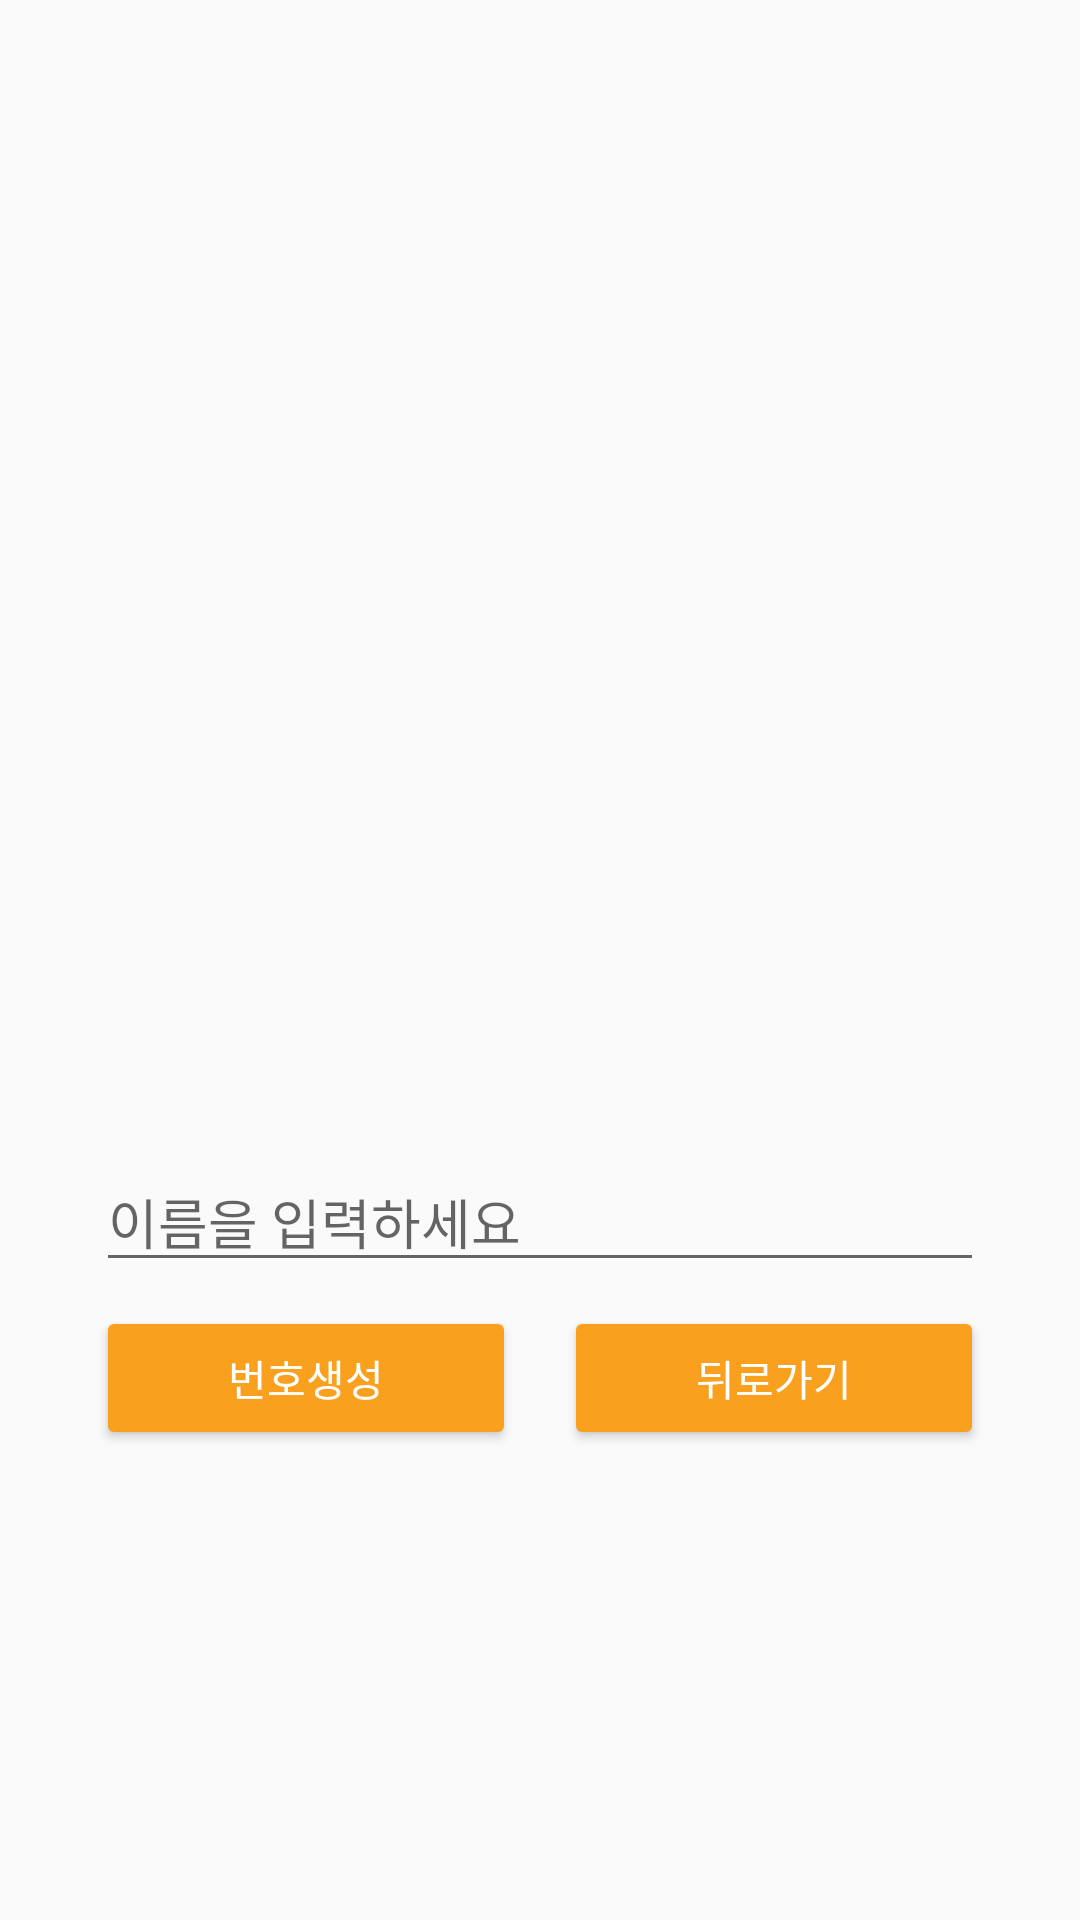

Android layout source for this screen:
<!-- AndroidManifest.xml: activity theme AppTheme.Name -->
<!-- res/layout/activity_name.xml -->
<?xml version="1.0" encoding="utf-8"?>
<androidx.constraintlayout.widget.ConstraintLayout
        xmlns:android="http://schemas.android.com/apk/res/android"
        xmlns:tools="http://schemas.android.com/tools"
        xmlns:app="http://schemas.android.com/apk/res-auto"
        android:layout_width="match_parent"
        android:layout_height="match_parent"
        tools:context=".NameActivity">
    <androidx.constraintlayout.widget.Guideline
            android:layout_width="wrap_content"
            android:layout_height="wrap_content"
            android:id="@+id/guideline2"
            app:layout_constraintGuide_percent="0.2"
            android:orientation="horizontal"/>
    <androidx.constraintlayout.widget.Guideline
            android:layout_width="wrap_content"
            android:layout_height="wrap_content"
            android:id="@+id/guideline3"
            app:layout_constraintGuide_begin="20dp"
            android:orientation="horizontal"
            app:layout_constraintGuide_percent="0.6"/>
    <ImageView
            android:layout_width="0dp"
            android:layout_height="0dp" app:srcCompat="@drawable/name"
            android:id="@+id/imageView4" android:layout_marginTop="8dp"
            app:layout_constraintTop_toTopOf="@+id/guideline2" android:layout_marginBottom="8dp"
            app:layout_constraintBottom_toTopOf="@+id/guideline3" app:layout_constraintEnd_toEndOf="parent"
            android:layout_marginEnd="8dp" app:layout_constraintStart_toStartOf="parent"
            android:layout_marginStart="8dp"/>
    <EditText
            android:layout_width="0dp"
            android:layout_height="wrap_content"
            android:inputType="textPersonName"
            android:ems="10"
            android:id="@+id/edt_Name" android:layout_marginTop="8dp"
            app:layout_constraintTop_toBottomOf="@+id/imageView4" android:layout_marginStart="32dp"
            app:layout_constraintStart_toStartOf="parent" android:layout_marginEnd="32dp"
            app:layout_constraintEnd_toEndOf="parent" android:layout_marginBottom="8dp"
            app:layout_constraintBottom_toBottomOf="parent"
            app:layout_constraintVertical_bias="0"
            android:hint="이름을 입력하세요"/>
    <androidx.constraintlayout.widget.Guideline
            android:layout_width="wrap_content"
            android:layout_height="wrap_content"
            android:id="@+id/guideline5"
            app:layout_constraintGuide_begin="20dp"
            android:orientation="vertical"
            app:layout_constraintGuide_percent="0.5"/>
    <Button
            android:text="번호생성"
            android:layout_width="0dp"
            android:layout_height="wrap_content"
            android:id="@+id/btn_Go"
            app:layout_constraintStart_toStartOf="@+id/edt_Name"
            app:layout_constraintEnd_toStartOf="@+id/guideline5"
            android:layout_marginEnd="8dp"
            android:layout_marginTop="8dp"
            app:layout_constraintTop_toBottomOf="@+id/edt_Name"
            android:layout_marginBottom="8dp"
            app:layout_constraintBottom_toBottomOf="parent"
            app:layout_constraintVertical_bias="0"/>
    <Button
            android:text="뒤로가기"
            android:layout_width="0dp"
            android:layout_height="wrap_content"
            android:id="@+id/btn_Back"
            app:layout_constraintEnd_toEndOf="@+id/edt_Name"
            app:layout_constraintStart_toStartOf="@+id/guideline5"
            android:layout_marginStart="8dp"
            app:layout_constraintTop_toBottomOf="@+id/edt_Name"
            android:layout_marginBottom="8dp"
            app:layout_constraintBottom_toBottomOf="parent"
            app:layout_constraintVertical_bias="0"
            android:layout_marginTop="8dp"/>

</androidx.constraintlayout.widget.ConstraintLayout>
<!-- resources referenced by this layout -->
<resources>
  <style name="AppTheme.Name" parent="AppTheme">
          <item name="colorPrimary">@color/colorPrimaryName</item>
          <item name="colorPrimaryDark">@color/colorPrimaryDarkName</item>
          <item name="colorAccent">@color/colorAccentName</item>
          <item name="colorButtonNormal">@color/colorButtonName</item>
          <item name="android:textColor">@android:color/white</item>
      </style>
  <style name="AppTheme" parent="Theme.AppCompat.Light.DarkActionBar">
          
          <item name="colorPrimary">@color/colorPrimary</item>
          <item name="colorPrimaryDark">@color/colorPrimaryDark</item>
          <item name="colorAccent">@color/colorAccent</item>
      </style>
  <color name="colorPrimaryName">#F9A11F</color>
  <color name="colorPrimaryDarkName">#EF6C00</color>
  <color name="colorAccentName">#FFC107</color>
  <color name="colorButtonName">#F9A11F</color>
  <color name="colorPrimary">#008577</color>
  <color name="colorPrimaryDark">#00574B</color>
  <color name="colorAccent">#D81B60</color>
</resources>
